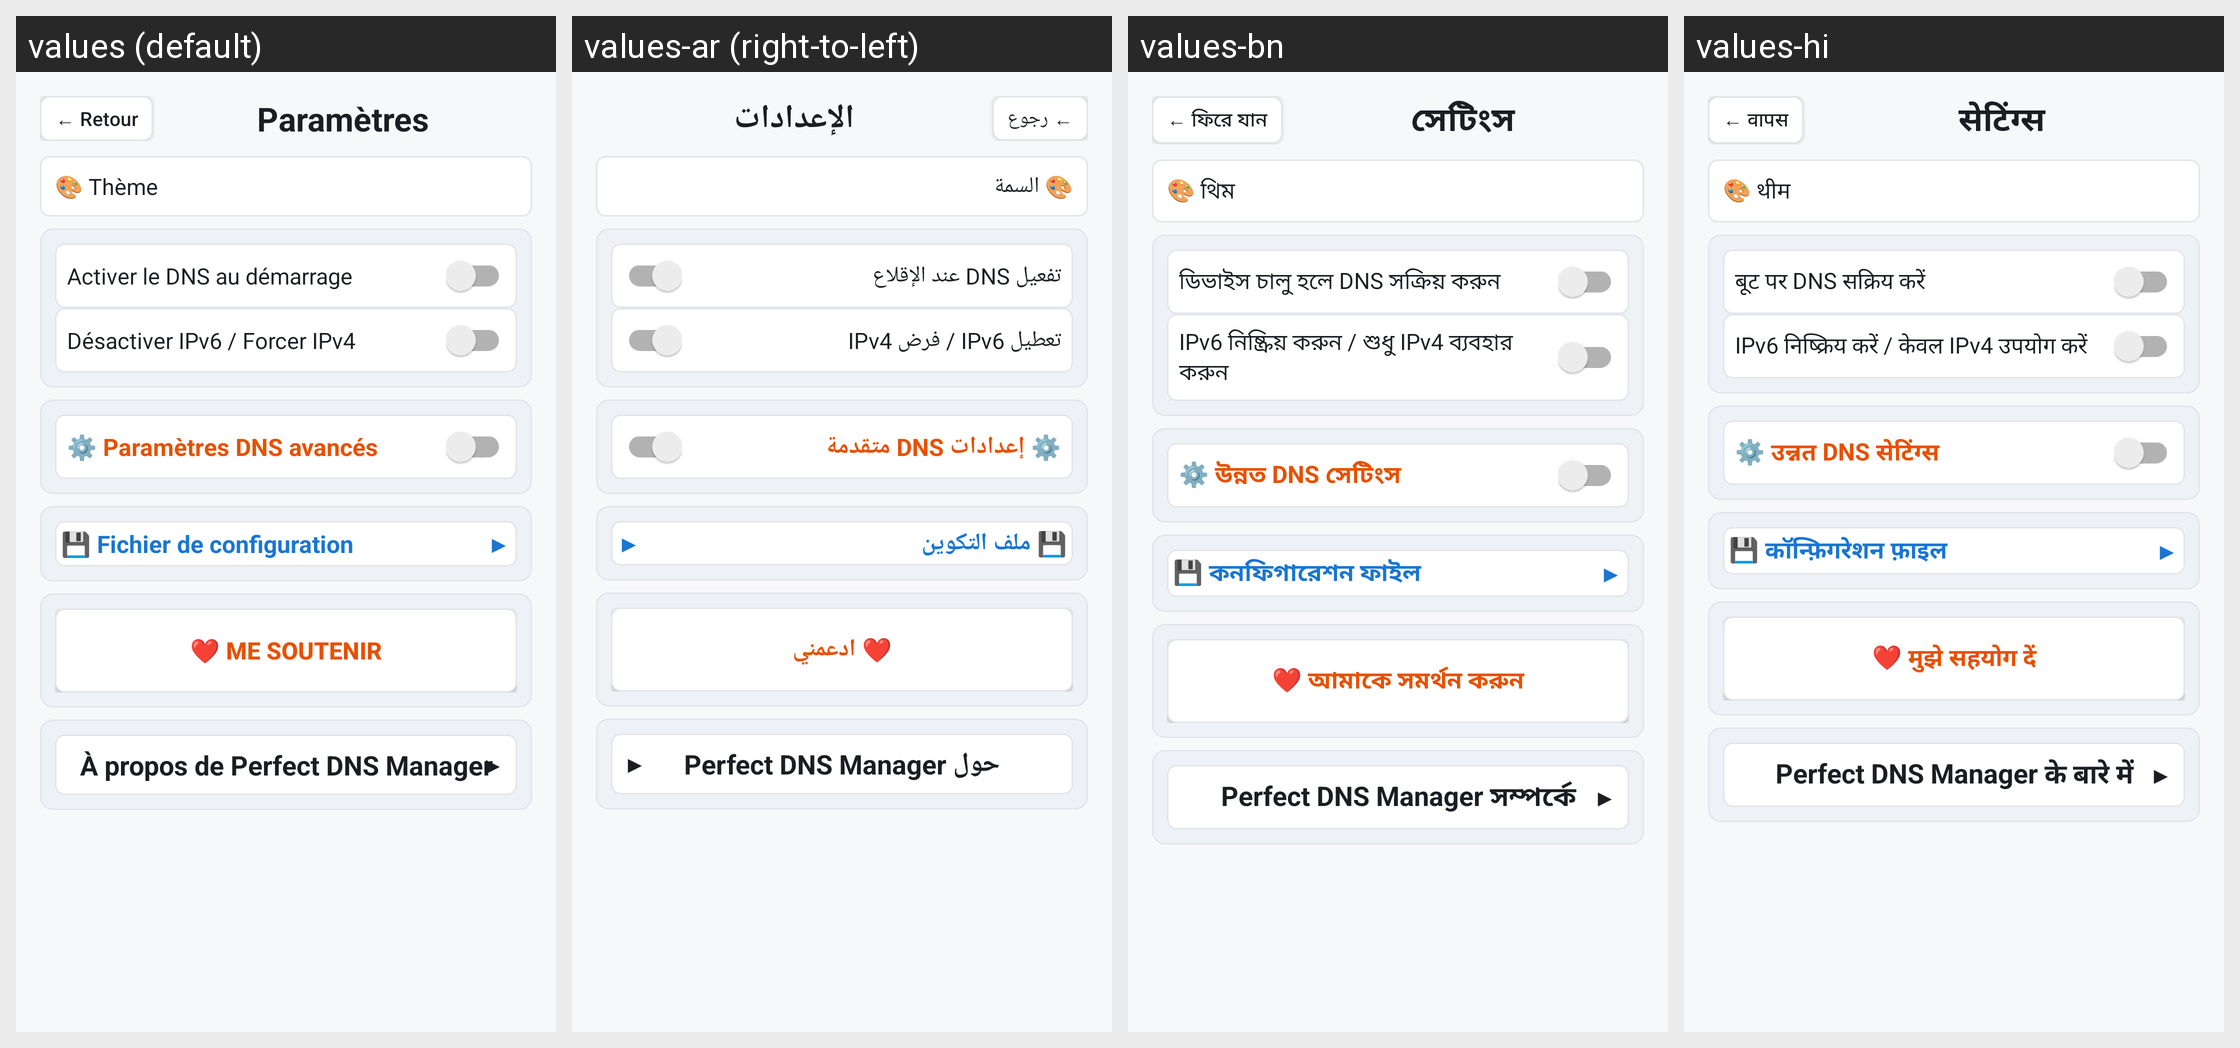

Here is an Android app screen in its default locale and in the app's own translations. Write out the translated-string differences for the strings that appear on this screen.
Android screen res/layout/activity_settings.xml rendered under 4 locales, left to right: values (default), values-ar (right-to-left), values-bn, values-hi. Device: Nexus 5 (rendered at 1080×1920; each locale shown at half size, 540×960, under a caption strip naming it); theme Theme.PerfectDNSChanger.
Other locales in the repository, not shown: values-de, values-en, values-es, values-it, values-ja, values-pt-rBR, values-ru, values-zh-rCN.
Strings drawn on this screen, with the default value and each locale's value (text and hints the layout hard-codes, and strings that could not be matched under every locale, appear in the picture but are not listed):

back_arrow
  values: ← Retour
  values-ar: ← رجوع
  values-bn: ← ফিরে যান
  values-hi: ← वापस

settings_title
  values: Paramètres
  values-ar: الإعدادات
  values-bn: সেটিংস
  values-hi: सेटिंग्स

theme_label
  values: 🎨 Thème
  values-ar: 🎨 السمة
  values-bn: 🎨 থিম
  values-hi: 🎨 थीम

auto_reconnect_label
  values: Activer le DNS au démarrage
  values-ar: تفعيل DNS عند الإقلاع
  values-bn: ডিভাইস চালু হলে DNS সক্রিয় করুন
  values-hi: बूट पर DNS सक्रिय करें

disable_ipv6_label
  values: Désactiver IPv6 / Forcer IPv4
  values-ar: تعطيل IPv6 / فرض IPv4
  values-bn: IPv6 নিষ্ক্রিয় করুন / শুধু IPv4 ব্যবহার করুন
  values-hi: IPv6 निष्क्रिय करें / केवल IPv4 उपयोग करें

advanced_features_title
  values: ⚙️ Paramètres DNS avancés
  values-ar: ⚙️ إعدادات DNS متقدمة
  values-bn: ⚙️ উন্নত DNS সেটিংস
  values-hi: ⚙️ उन्नत DNS सेटिंग्स

import_export_title
  values: 💾 Fichier de configuration
  values-ar: 💾 ملف التكوين
  values-bn: 💾 কনফিগারেশন ফাইল
  values-hi: 💾 कॉन्फ़िगरेशन फ़ाइल

support_about_button
  values: ❤️ Me soutenir
  values-ar: ❤️ ادعمني
  values-bn: ❤️ আমাকে সমর্থন করুন
  values-hi: ❤️ मुझे सहयोग दें

about_title
  values: À propos de Perfect DNS Manager
  values-ar: حول Perfect DNS Manager
  values-bn: Perfect DNS Manager সম্পর্কে
  values-hi: Perfect DNS Manager के बारे में
